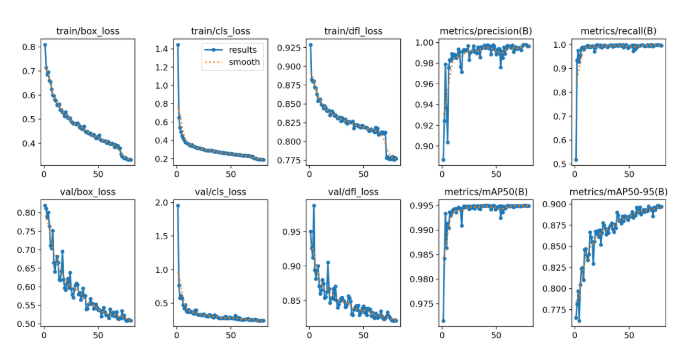

The file beside this chart, header and first rows:
epoch, time, train/box_loss, train/cls_loss, train/dfl_loss, metrics/precision(B), metrics/recall(B), metrics/mAP50(B), metrics/mAP50-95(B), val/box_loss, val/cls_loss, val/dfl_loss, lr/pg0, lr/pg1, lr/pg2
1, 114.3, 0.8096, 1.445, 0.9289, 0.8867, 0.5175, 0.9715, 0.7653, 0.8192, 1.954, 0.9503, 0.0005498, 0.0005498, 0.0005498
2, 185.1, 0.7136, 0.6479, 0.8823, 0.9243, 0.9326, 0.9842, 0.7815, 0.8111, 0.7622, 0.9264, 0.001092, 0.001092, 0.001092
3, 265.5, 0.6857, 0.5375, 0.8798, 0.9789, 0.9751, 0.9933, 0.7968, 0.7875, 0.5795, 0.9124, 0.00162, 0.00162, 0.00162
4, 344, 0.6959, 0.4932, 0.8804, 0.9368, 0.9272, 0.9863, 0.7618, 0.8006, 0.61, 0.988, 0.001605, 0.001605, 0.001605
5, 422.9, 0.6605, 0.4505, 0.8722, 0.9035, 0.9535, 0.9913, 0.8043, 0.7624, 0.5718, 0.8942, 0.001584, 0.001584, 0.001584
6, 501.3, 0.654, 0.4241, 0.8709, 0.9756, 0.9843, 0.9904, 0.8233, 0.7111, 0.4694, 0.8812, 0.001564, 0.001564, 0.001564
7, 578.4, 0.6239, 0.4023, 0.8629, 0.9833, 0.989, 0.9936, 0.8247, 0.7043, 0.42, 0.8924, 0.001543, 0.001543, 0.001543
8, 657, 0.5997, 0.3777, 0.8538, 0.9825, 0.9776, 0.993, 0.8101, 0.7515, 0.4729, 0.9003, 0.001523, 0.001523, 0.001523
9, 735.8, 0.5966, 0.3759, 0.8553, 0.989, 0.9866, 0.9937, 0.8459, 0.6649, 0.3806, 0.8708, 0.001502, 0.001502, 0.001502
10, 814.3, 0.5812, 0.3649, 0.8561, 0.9849, 0.9887, 0.9941, 0.847, 0.6403, 0.3699, 0.8597, 0.001481, 0.001481, 0.001481
11, 892.6, 0.5755, 0.3595, 0.8491, 0.9886, 0.9936, 0.9943, 0.8396, 0.6644, 0.3991, 0.865, 0.001461, 0.001461, 0.001461
12, 970, 0.5583, 0.3453, 0.8481, 0.9879, 0.9949, 0.9943, 0.8336, 0.6814, 0.3671, 0.88, 0.00144, 0.00144, 0.00144
13, 1049, 0.5568, 0.3431, 0.8438, 0.9849, 0.988, 0.9936, 0.8404, 0.6654, 0.3752, 0.8746, 0.001419, 0.001419, 0.001419
14, 1129, 0.5621, 0.3518, 0.8474, 0.9871, 0.992, 0.9944, 0.8665, 0.6198, 0.365, 0.8536, 0.001399, 0.001399, 0.001399
15, 1208, 0.5385, 0.3358, 0.8448, 0.9934, 0.9901, 0.9946, 0.8606, 0.6174, 0.3456, 0.8554, 0.001378, 0.001378, 0.001378
16, 1287, 0.5382, 0.3343, 0.8407, 0.9906, 0.993, 0.9945, 0.8549, 0.6429, 0.3446, 0.8624, 0.001358, 0.001358, 0.001358
17, 1367, 0.5294, 0.3256, 0.8416, 0.9766, 0.9932, 0.994, 0.8294, 0.6956, 0.3932, 0.9055, 0.001337, 0.001337, 0.001337
18, 1447, 0.526, 0.3242, 0.841, 0.9715, 0.9697, 0.9909, 0.8558, 0.62, 0.3952, 0.8668, 0.001316, 0.001316, 0.001316
19, 1527, 0.5119, 0.3142, 0.8347, 0.9918, 0.9856, 0.9944, 0.8675, 0.5967, 0.3352, 0.8463, 0.001296, 0.001296, 0.001296
20, 1606, 0.5291, 0.319, 0.8393, 0.9929, 0.9973, 0.9949, 0.865, 0.5917, 0.3254, 0.8531, 0.001275, 0.001275, 0.001275
21, 1685, 0.5134, 0.3147, 0.8402, 0.9922, 0.9977, 0.9947, 0.8682, 0.6077, 0.3276, 0.8529, 0.001254, 0.001254, 0.001254
22, 1765, 0.5055, 0.3122, 0.8378, 0.9928, 0.9958, 0.9946, 0.861, 0.6219, 0.3328, 0.8669, 0.001234, 0.001234, 0.001234
23, 1844, 0.5031, 0.3069, 0.8343, 0.9921, 0.9913, 0.9948, 0.8691, 0.5972, 0.3201, 0.8522, 0.001213, 0.001213, 0.001213
24, 1923, 0.5045, 0.3063, 0.835, 0.9966, 0.9965, 0.9948, 0.8517, 0.6383, 0.3324, 0.8707, 0.001193, 0.001193, 0.001193
25, 2001, 0.4911, 0.299, 0.8333, 0.983, 0.9878, 0.9943, 0.866, 0.5954, 0.3335, 0.8499, 0.001172, 0.001172, 0.001172
26, 2079, 0.486, 0.2934, 0.8307, 0.9903, 0.9921, 0.9949, 0.8775, 0.5792, 0.3177, 0.8394, 0.001151, 0.001151, 0.001151
27, 2158, 0.4812, 0.2917, 0.8319, 0.9911, 0.9971, 0.9946, 0.8752, 0.5704, 0.3045, 0.8438, 0.001131, 0.001131, 0.001131
28, 2236, 0.4821, 0.2909, 0.8318, 0.9919, 0.9953, 0.9946, 0.8711, 0.5936, 0.3064, 0.8487, 0.00111, 0.00111, 0.00111
29, 2315, 0.4831, 0.2897, 0.827, 0.9964, 0.9942, 0.995, 0.8638, 0.6042, 0.301, 0.8531, 0.001089, 0.001089, 0.001089
30, 2394, 0.4785, 0.2891, 0.8314, 0.9908, 0.989, 0.9944, 0.8702, 0.6091, 0.3263, 0.854, 0.001069, 0.001069, 0.001069
31, 2472, 0.4834, 0.2905, 0.8287, 0.9921, 0.993, 0.9949, 0.866, 0.6058, 0.3202, 0.8504, 0.001048, 0.001048, 0.001048
32, 2550, 0.4772, 0.2894, 0.8277, 0.9896, 0.9958, 0.9949, 0.8726, 0.5794, 0.3089, 0.8486, 0.001027, 0.001027, 0.001027
33, 2628, 0.4656, 0.2836, 0.8298, 0.9954, 0.9973, 0.9949, 0.8749, 0.5844, 0.2928, 0.8404, 0.001007, 0.001007, 0.001007
34, 2706, 0.4677, 0.2838, 0.8253, 0.9939, 0.9971, 0.9943, 0.8774, 0.5651, 0.2877, 0.8414, 0.0009862, 0.0009862, 0.0009862
35, 2785, 0.4587, 0.2762, 0.8237, 0.9856, 0.9911, 0.9943, 0.8701, 0.5786, 0.3213, 0.8455, 0.0009656, 0.0009656, 0.0009656
36, 2864, 0.4624, 0.2777, 0.8263, 0.9956, 0.9965, 0.995, 0.8668, 0.5958, 0.3092, 0.8565, 0.000945, 0.000945, 0.000945
37, 2943, 0.4701, 0.2799, 0.8262, 0.9947, 0.9948, 0.9949, 0.8759, 0.5728, 0.2947, 0.8536, 0.0009244, 0.0009244, 0.0009244
38, 3023, 0.4491, 0.2715, 0.8256, 0.9953, 0.9977, 0.9949, 0.8715, 0.5761, 0.2897, 0.8488, 0.0009037, 0.0009037, 0.0009037
39, 3101, 0.4465, 0.269, 0.8252, 0.9973, 0.9967, 0.995, 0.8899, 0.5398, 0.2735, 0.8299, 0.0008831, 0.0008831, 0.0008831
40, 3179, 0.4486, 0.2689, 0.8267, 0.9946, 0.9942, 0.9949, 0.8867, 0.5412, 0.2782, 0.8289, 0.0008625, 0.0008625, 0.0008625
41, 3257, 0.4414, 0.2658, 0.8176, 0.9957, 0.9988, 0.995, 0.8801, 0.5525, 0.2783, 0.8367, 0.0008418, 0.0008418, 0.0008418
42, 3335, 0.4408, 0.265, 0.8222, 0.9976, 0.9971, 0.995, 0.8812, 0.5552, 0.2738, 0.8396, 0.0008212, 0.0008212, 0.0008212
43, 3413, 0.4416, 0.2653, 0.822, 0.9943, 0.9938, 0.9949, 0.877, 0.5677, 0.283, 0.8419, 0.0008006, 0.0008006, 0.0008006
44, 3491, 0.4348, 0.2601, 0.8222, 0.9965, 0.9994, 0.9949, 0.8856, 0.5535, 0.2725, 0.8359, 0.0007799, 0.0007799, 0.0007799
45, 3570, 0.4347, 0.2595, 0.82, 0.9886, 0.9877, 0.9942, 0.8799, 0.5543, 0.3043, 0.8428, 0.0007593, 0.0007593, 0.0007593
46, 3648, 0.4353, 0.2609, 0.8203, 0.9938, 0.9971, 0.9948, 0.8857, 0.5406, 0.2751, 0.8288, 0.0007387, 0.0007387, 0.0007387
47, 3727, 0.4288, 0.2568, 0.8188, 0.9976, 0.9988, 0.995, 0.8852, 0.5427, 0.2745, 0.832, 0.0007181, 0.0007181, 0.0007181
48, 3805, 0.4205, 0.2509, 0.8205, 0.9965, 0.993, 0.9949, 0.8834, 0.5531, 0.2747, 0.8356, 0.0006974, 0.0006974, 0.0006974
49, 3883, 0.4223, 0.2556, 0.8212, 0.9928, 0.9848, 0.9942, 0.8812, 0.5438, 0.2894, 0.8387, 0.0006768, 0.0006768, 0.0006768
50, 3961, 0.4276, 0.2542, 0.8189, 0.9885, 0.9924, 0.9947, 0.8853, 0.5369, 0.2784, 0.8418, 0.0006562, 0.0006562, 0.0006562
51, 4040, 0.433, 0.2555, 0.8191, 0.989, 0.9924, 0.9945, 0.8851, 0.5381, 0.2793, 0.8325, 0.0006355, 0.0006355, 0.0006355
52, 4118, 0.4154, 0.248, 0.8186, 0.9937, 0.9922, 0.9948, 0.8869, 0.5357, 0.2733, 0.8379, 0.0006149, 0.0006149, 0.0006149
53, 4196, 0.4111, 0.2444, 0.8183, 0.9937, 0.9969, 0.9949, 0.8907, 0.52, 0.2677, 0.8287, 0.0005943, 0.0005943, 0.0005943
54, 4274, 0.4116, 0.2446, 0.8166, 0.9759, 0.9722, 0.9925, 0.8837, 0.533, 0.3147, 0.8384, 0.0005737, 0.0005737, 0.0005737
55, 4352, 0.4088, 0.2424, 0.814, 0.9911, 0.9965, 0.9949, 0.8881, 0.5439, 0.2651, 0.8355, 0.000553, 0.000553, 0.000553
56, 4431, 0.4077, 0.2414, 0.8151, 0.985, 0.9805, 0.9936, 0.8864, 0.532, 0.2863, 0.8374, 0.0005324, 0.0005324, 0.0005324
57, 4509, 0.4083, 0.2439, 0.8164, 0.9955, 0.9956, 0.9948, 0.8959, 0.524, 0.2577, 0.8277, 0.0005118, 0.0005118, 0.0005118
58, 4588, 0.4017, 0.2394, 0.815, 0.9891, 0.9907, 0.9944, 0.8902, 0.524, 0.2765, 0.8322, 0.0004911, 0.0004911, 0.0004911
59, 4667, 0.4064, 0.2406, 0.8144, 0.9939, 0.9932, 0.9947, 0.8921, 0.5226, 0.2574, 0.8262, 0.0004705, 0.0004705, 0.0004705
60, 4746, 0.4026, 0.2361, 0.8124, 0.9969, 0.9953, 0.995, 0.8961, 0.5159, 0.252, 0.8244, 0.0004499, 0.0004499, 0.0004499
... 20 more rows
